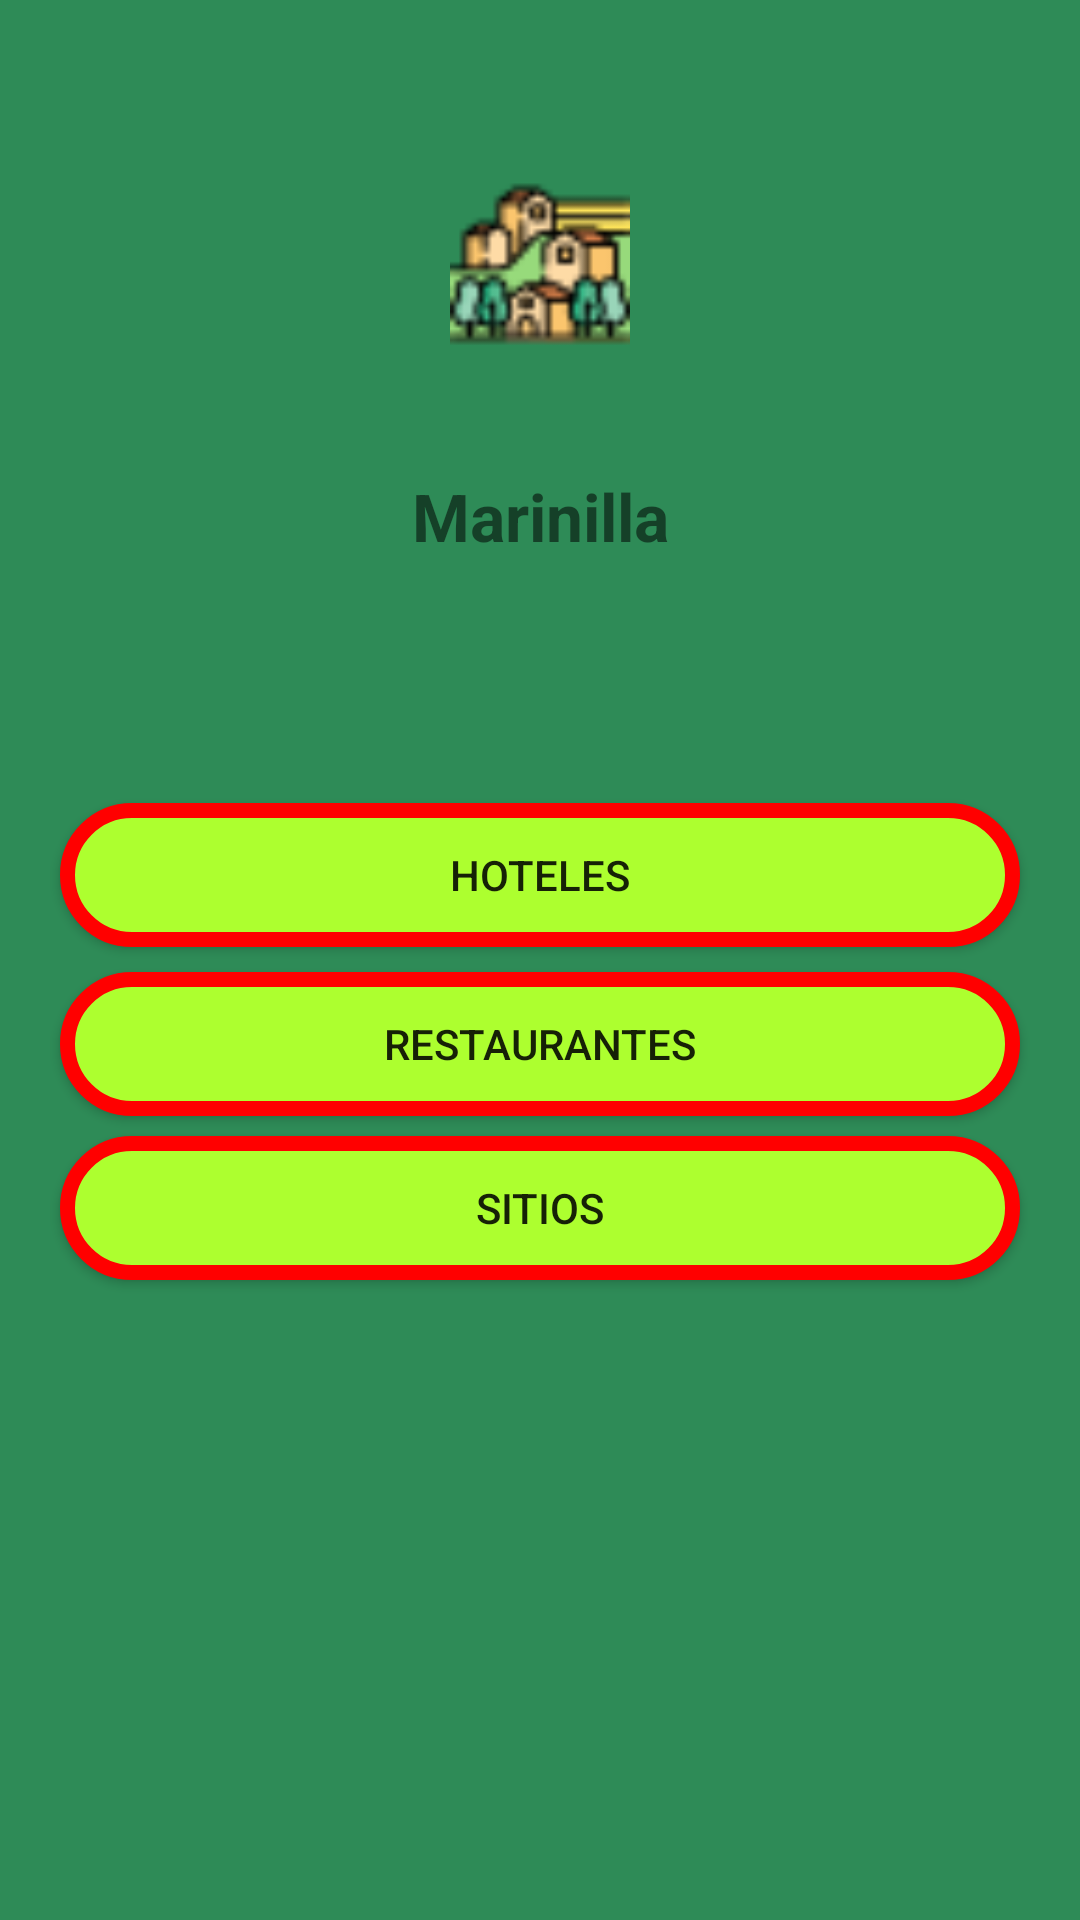

Reconstruct the res/layout file that produces this screen, plus the resources it refers to.
<!-- AndroidManifest.xml: application theme Theme.Puebleando -->
<!-- res/layout/activity_home.xml -->
<?xml version="1.0" encoding="utf-8"?>
<androidx.constraintlayout.widget.ConstraintLayout xmlns:android="http://schemas.android.com/apk/res/android"
    xmlns:app="http://schemas.android.com/apk/res-auto"
    xmlns:tools="http://schemas.android.com/tools"
    android:layout_width="match_parent"
    android:layout_height="match_parent"
    android:background="@color/seagreen"
    tools:context=".Home">
    <ImageView
        android:id="@+id/logo"
        android:src="@drawable/pueblo"
        app:layout_constraintTop_toTopOf="parent"
        app:layout_constraintBottom_toBottomOf="parent"
        app:layout_constraintStart_toStartOf="parent"
        app:layout_constraintEnd_toEndOf="parent"
        app:layout_constraintVertical_bias="0.1"
        android:layout_width="60dp"
        android:layout_height="60dp"
        />
    <TextView
        android:id="@+id/text"
        android:layout_width="wrap_content"
        android:layout_height="wrap_content"
        android:text="Marinilla"
        android:textStyle="bold"
        android:textSize="22dp"
        app:layout_constraintTop_toBottomOf="@id/logo"
        app:layout_constraintBottom_toBottomOf="parent"
        app:layout_constraintStart_toStartOf="parent"
        app:layout_constraintEnd_toEndOf="parent"
        app:layout_constraintVertical_bias="0.08"
        />
    <Button
        android:id="@+id/buttonhoteles"
        android:background="@drawable/botonredondo"
        android:text="hoteles"
        android:layout_marginHorizontal="20dp"
        android:layout_width="match_parent"
        android:layout_height="wrap_content"
        app:layout_constraintTop_toBottomOf="@id/text"
        app:layout_constraintEnd_toStartOf="parent"
        app:layout_constraintEnd_toEndOf="parent"
        app:layout_constraintBottom_toBottomOf="parent"
        app:layout_constraintVertical_bias="0.2"
        />
    <Button
        android:id="@+id/buttonrestaurantes"
        android:background="@drawable/botonredondo"
        android:text="restaurantes"
        android:layout_marginHorizontal="20dp"
        android:layout_width="match_parent"
        android:layout_height="wrap_content"
        app:layout_constraintTop_toBottomOf="@id/buttonhoteles"
        app:layout_constraintEnd_toStartOf="parent"
        app:layout_constraintEnd_toEndOf="parent"
        app:layout_constraintBottom_toBottomOf="parent"
        app:layout_constraintVertical_bias="0.03"
        />
    <Button
        android:id="@+id/buttonlugares"
        android:background="@drawable/botonredondo"
        android:text="sitios"
        android:layout_marginHorizontal="20dp"
        android:layout_width="match_parent"
        android:layout_height="wrap_content"
        app:layout_constraintTop_toBottomOf="@id/buttonrestaurantes"
        app:layout_constraintEnd_toStartOf="parent"
        app:layout_constraintEnd_toEndOf="parent"
        app:layout_constraintBottom_toBottomOf="parent"
        app:layout_constraintVertical_bias="0.03"
        />

</androidx.constraintlayout.widget.ConstraintLayout>
<!-- resources referenced by this layout -->
<resources>
  <item name="seagreen" type="color">#2e8b57</item>
  <!-- drawable botonredondo (drawable) -->
  <?xml version="1.0" encoding="utf-8"?>
  <shape xmlns:android="http://schemas.android.com/apk/res/android">
          <solid android:color="@color/greenyellow"/>
          <corners android:radius="25dp" />
          <stroke android:color="@color/red"
              android:width="5dp"/>
  </shape>
  <!-- drawable pueblo: png bitmap (drawable-v24, 2236 bytes) -->
  <style name="Theme.Puebleando" parent="Theme.MaterialComponents.DayNight.DarkActionBar">
          
          <item name="colorPrimary">@color/purple_500</item>
          <item name="colorPrimaryVariant">@color/purple_700</item>
          <item name="colorOnPrimary">@color/white</item>
          
          <item name="colorSecondary">@color/teal_200</item>
          <item name="colorSecondaryVariant">@color/teal_700</item>
          <item name="colorOnSecondary">@color/black</item>
          
          <item name="android:statusBarColor">?attr/colorPrimaryVariant</item>
          
      </style>
  <item name="greenyellow" type="color">#adff2f</item>
  <item name="red" type="color">#ff0000</item>
  <color name="purple_500">#FF6200EE</color>
  <color name="purple_700">#FF3700B3</color>
  <color name="white">#FFFFFFFF</color>
  <color name="teal_200">#FF03DAC5</color>
  <color name="teal_700">#FF018786</color>
  <color name="black">#FF000000</color>
</resources>
